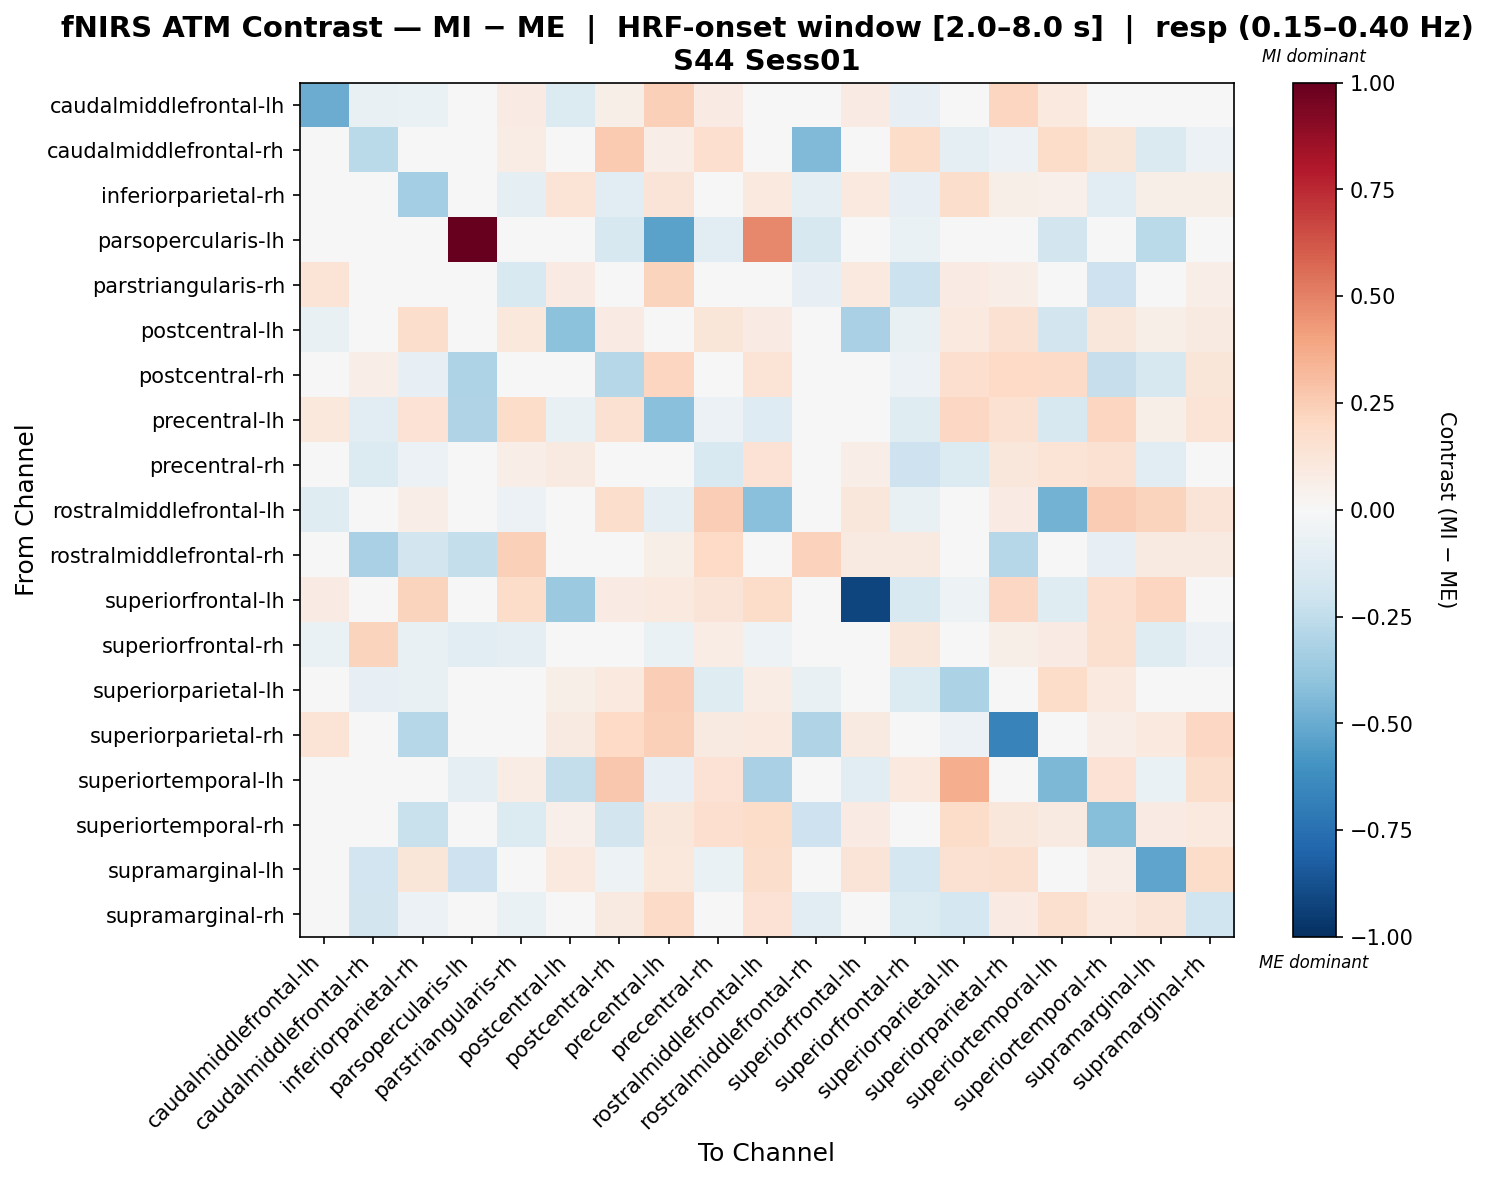

The table this chart was drawn from, first rows:
, caudalmiddlefrontal-lh, caudalmiddlefrontal-rh, inferiorparietal-rh, parsopercularis-lh, parstriangularis-rh, postcentral-lh, postcentral-rh, precentral-lh, precentral-rh, rostralmiddlefrontal-lh, rostralmiddlefrontal-rh, superiorfrontal-lh, superiorfrontal-rh, superiorparietal-lh, superiorparietal-rh, superiortemporal-lh, superiortemporal-rh, supramarginal-lh, supramarginal-rh
caudalmiddlefrontal-lh, -0.4985, -0.07644, -0.06371, 0.0, 0.08362, -0.1398, 0.05613, 0.2393, 0.07966, -0.04798, 0.0, 0.08427, -0.07931, -0.009407, 0.2168, 0.09384, -0.01373, 0.04305, 0.03221
caudalmiddlefrontal-rh, 0.0, -0.2672, -0.02883, 0.0, 0.07462, 0.0, 0.2614, 0.06789, 0.1714, 0.02418, -0.4444, 0.0, 0.1839, -0.0865, -0.05766, 0.1855, 0.1175, -0.1442, -0.05766
inferiorparietal-rh, -0.04088, 0.0, -0.3418, 0.0, -0.08832, 0.14, -0.1091, 0.1285, 0.01121, 0.09443, -0.09387, 0.0995, -0.08253, 0.1722, 0.05587, 0.05258, -0.1121, 0.055, 0.05926
parsopercularis-lh, 0.0, 0.0, 0.0, 1.0, 0.0, 0.0, -0.158, -0.5315, -0.1121, 0.4797, -0.158, 0.0, -0.06321, 0.0, 0.0, -0.1868, 0.0, -0.2701, 0.0
parstriangularis-rh, 0.1353, -0.02861, -0.03995, -0.01889, -0.1534, 0.08031, -0.02089, 0.2249, 0.04458, -0.02691, -0.08531, 0.09519, -0.2175, 0.08189, 0.06396, 0.03189, -0.2036, -0.02633, 0.06336
postcentral-lh, -0.07709, 0.0, 0.1768, 0.0, 0.1055, -0.4091, 0.08111, 0.0105, 0.1207, 0.07956, 0.0, -0.3261, -0.07782, 0.09378, 0.1503, -0.1838, 0.1094, 0.05909, 0.08738
postcentral-rh, -0.005811, 0.06889, -0.08375, -0.3081, -0.02814, 0.04165, -0.2827, 0.213, -0.02547, 0.1368, 0.0, 0.04198, -0.05976, 0.1693, 0.1955, 0.192, -0.2281, -0.1564, 0.1193
precentral-lh, 0.1054, -0.1116, 0.1455, -0.2998, 0.1852, -0.0707, 0.1522, -0.4193, -0.06125, -0.128, 0.0131, 0.007501, -0.1196, 0.2085, 0.1513, -0.1632, 0.2126, 0.05497, 0.1372
precentral-rh, 0.03253, -0.1381, -0.05499, -0.03679, 0.07009, 0.08683, 0.006317, -0.0153, -0.1555, 0.1412, 0.01325, 0.06812, -0.2099, -0.1397, 0.1135, 0.1392, 0.1505, -0.1052, 0.03389
rostralmiddlefrontal-lh, -0.119, -0.04442, 0.06987, -0.04022, -0.0618, 0.02071, 0.1794, -0.08975, 0.2442, -0.415, 0.0, 0.1143, -0.07396, -0.001078, 0.08552, -0.4709, 0.2512, 0.2199, 0.1311
rostralmiddlefrontal-rh, 0.0, -0.3226, -0.1826, -0.2397, 0.2373, 0.0, 0.0, 0.05706, 0.2004, 0.0, 0.2272, 0.0913, 0.0913, 0.02283, -0.2853, 0.0, -0.07989, 0.0913, 0.0913
superiorfrontal-lh, 0.07973, 0.0, 0.2221, 0.0, 0.1816, -0.3692, 0.08249, 0.1004, 0.13, 0.1816, 0.02016, -0.9197, -0.153, -0.05032, 0.209, -0.1174, 0.1702, 0.2132, 0.01902
superiorfrontal-rh, -0.0659, 0.226, -0.07125, -0.1096, -0.101, -0.01193, -0.0387, -0.06877, 0.07122, -0.05044, 0.03497, -0.04696, 0.1139, 0.003409, 0.05788, 0.08054, 0.1569, -0.1218, -0.05858
superiorparietal-lh, 0.0378, -0.08356, -0.07219, 0.0, 0.004324, 0.05977, 0.09777, 0.2444, -0.1177, 0.07556, -0.07458, -0.007163, -0.1381, -0.3192, 0.01568, 0.1869, 0.09469, -0.02421, 0.01979
superiorparietal-rh, 0.1384, 0.0, -0.2854, 0.0, -0.03634, 0.08682, 0.1978, 0.2364, 0.0901, 0.09946, -0.2979, 0.08911, -0.004057, -0.06218, -0.6681, 0.03966, 0.06822, 0.09894, 0.2092
superiortemporal-lh, 0.04754, 0.04075, -0.0208, -0.09861, 0.07603, -0.2406, 0.2704, -0.08301, 0.1426, -0.3241, 0.0, -0.1121, 0.09847, 0.3669, 0.02997, -0.4479, 0.1408, -0.06583, 0.1793
superiortemporal-rh, 0.009387, 0.02211, -0.2192, 0.0, -0.1375, 0.05174, -0.184, 0.1143, 0.1658, 0.1836, -0.2044, 0.07987, -0.0198, 0.1812, 0.1159, 0.09212, -0.4289, 0.07863, 0.09918
supramarginal-lh, 0.01901, -0.1917, 0.1249, -0.2065, 0.003001, 0.09625, -0.05082, 0.1093, -0.06869, 0.1742, 0.02315, 0.1292, -0.1727, 0.153, 0.1635, -0.03229, 0.06816, -0.5285, 0.1875
supramarginal-rh, -0.0179, -0.1826, -0.06111, 0.0, -0.06295, 0.03394, 0.09285, 0.1948, -0.02049, 0.1426, -0.1057, 0.02552, -0.1346, -0.1745, 0.08438, 0.1618, 0.1003, 0.1264, -0.2029
